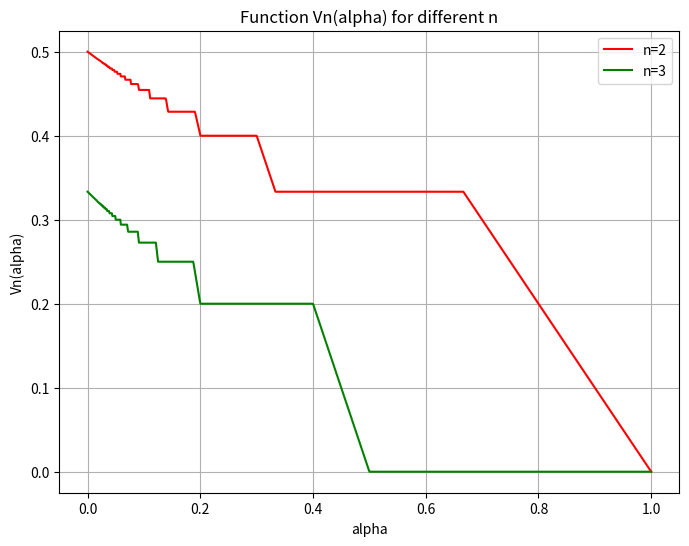

Write the Python code that produced this figure.
import matplotlib.pyplot as plt
import numpy as np
import math
""" 
    Computes the worst-case guarantee value Vn(alpha) for a given agent.

    This function implements the piecewise definition from Definition 1 in the paper:
    - If alpha == 0 → Vn(alpha) = 1 / n
    - If alpha >= 1 / (n-1) → Vn(alpha) = 0
    - Else → determine k and calculate based on whether alpha ∈ I(n,k) or NI(n,k)

    :param alpha: The value of the largest single item for the agent.
    :param n: The total number of agents.
    :return: The worst-case guaranteed value Vn(alpha).

    -to see how can calculate it k you can see proof for claim 7 in :
     http://pages.cs.aueb.gr/~markakis/research/wine11-Vn.pdf
    -in this class show V(n)-graph
[redacted]


"""
import math

def compute_vn(alpha: float, n: int) -> float:
    """ 
    Computes the worst-case guarantee value Vn(alpha) for a given agent.

    This function implements the piecewise definition from Definition 1 in the paper:
    - If alpha == 0 → Vn(alpha) = 1 / n
    - If alpha >= 1 / (n-1) → Vn(alpha) = 0
    - Else → determine k and calculate based on whether alpha ∈ I(n,k) or NI(n,k)

    :param alpha: The value of the largest single item for the agent.
    :param n: The total number of agents.
    :return: The worst-case guaranteed value Vn(alpha).
    """
    if n <= 1:
        return 0.0
    if math.isclose(alpha, 0.0):
        return 1.0 / n
    if alpha >= 1.0 / (n - 1):
        return 0.0

    k = math.floor((1 + alpha) / (alpha * n))

    I_left = (k + 1) / (k * ((k + 1) * n - 1))
    I_right = 1 / (k * n - 1) if k * n - 1 > 0 else 1.0

    NI_left = 1 / ((k + 1) * n - 1)
    NI_right = (k + 1) / (k * ((k + 1) * n - 1))

    # Check I(n,k) range (closed interval)
    if I_left <= alpha <= I_right or math.isclose(alpha, I_left) or math.isclose(alpha, I_right):
        return 1 - k * (n - 1) * alpha

    # Check NI(n,k) range (open interval)
    if NI_left < alpha < NI_right or math.isclose(alpha, NI_left) or math.isclose(alpha, NI_right):
        return 1 - ((k + 1) * (n - 1)) / ((k + 1) * n - 1)

    return 0.0  # fallback



def plot_vn():
    alphas = np.linspace(0, 1, 1000)
    plt.figure(figsize=(8, 6))

    for n, color in [(2, 'red'), (3, 'green')]:
        values = [compute_vn(alpha, n) for alpha in alphas]
        plt.plot(alphas, values, label=f"n={n}", color=color)

    plt.xlabel("alpha")
    plt.ylabel("Vn(alpha)")
    plt.title("Function Vn(alpha) for different n")
    plt.legend()
    plt.grid(True)
    #plt.show()

# Run the plot
plot_vn()
